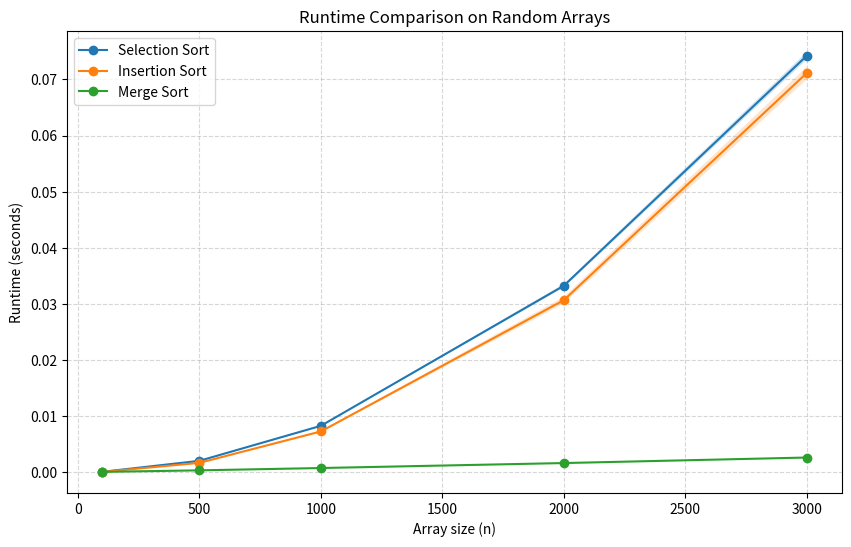
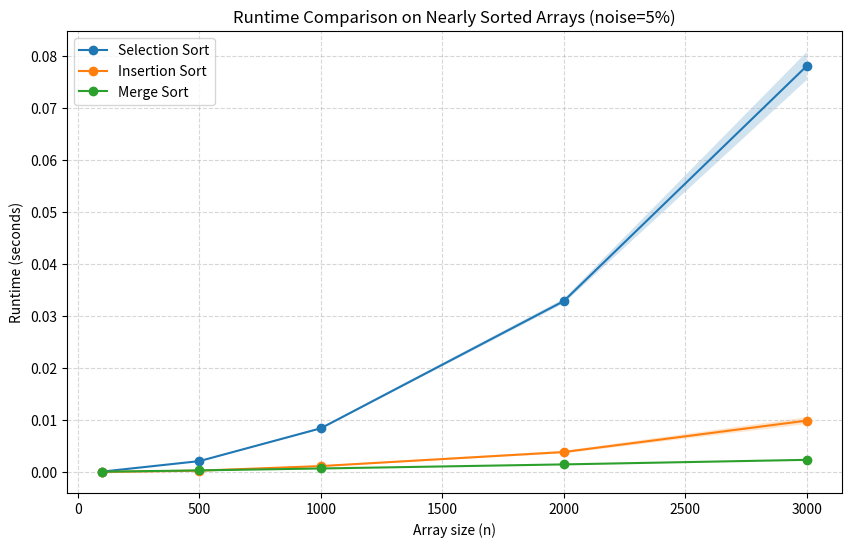

Write Python code to recreate these figures, in order.
# Data structures - Python Assignment 1 - Sorting Algorithms
import matplotlib.pyplot as plt  # For Graph generation
import math  # For mathematical operations
import time  # For running time measurment of the algorthims
import random  # For random array generation
import argparse # Allows program to read inputs from the terminal/command line when running the script



# The Three sorting algorithms we compare: Insertion sort, Merge Sort and Selection Sort.

# ------------------------------ Part A: Algorithm Implementation -----------------------------------------------------
# This section implements the three algorithm's functions

# Insersion sort Algorithm--------------
def insertion_sort(arr):  # The insertion sort function, receives Array
    arr_copy = arr.copy()  # Create a copy so the original list doesn't change
    for i in range(1, len(arr_copy)):  # Loop from second element to the end and compare elements
        key = arr_copy[i]
        j = i - 1
        while j >= 0 and arr_copy[
            j] > key:  # While we are not at start/numbers in array are bigger than the key - we shift numbers accordingly and place key
            arr_copy[j + 1] = arr_copy[j]
            j -= 1
        arr_copy[j + 1] = key
    return arr_copy  # Returning the fully sorted array


# Merge sort Algorithm (Divide and conquer)-----------------
def merge_sort(arr):  # Divide
    if len(arr) <= 1:  # The Base case: If array is already sorted we return the same array
        return arr
    mid = len(arr) // 2  # Find middle index and recuresively sort halves
    left = merge_sort(arr[:mid])
    right = merge_sort(arr[mid:])
    return merge(left, right)  # Merge the two sorted halves


def merge(left, right):  # Conquer
    result = []  # Resulting merged list
    i = j = 0  # Pointers for left and right arrays
    while i < len(left) and j < len(right):  # Comparing the elements from both lists and add smaller one
        if left[i] < right[j]:
            result.append(left[i])
            i += 1
        else:
            result.append(right[j])
            j += 1
    result.extend(left[i:])  # Add remaining elements from left (if any)
    result.extend(right[j:])  # Add remaining elements from right (if any)
    return result  # Return merged sorted final list


# Selection Sort Algorithm-----------------
def selection_sort(arr):
    arr_copy = arr.copy()  # Create a copy so the original list doesn't change
    n = len(arr_copy)
    for i in range(n):  # Loop over the array
        min_index = i  # We start with i as being the current minimum element
        for j in range(i + 1, n):  # Find the smallest element in the rest of array
            if arr_copy[j] < arr_copy[min_index]:
                min_index = j
        arr_copy[i], arr_copy[min_index] = arr_copy[min_index], arr_copy[i]  # Swap with the smallest element
    return arr_copy  # Returning the fully sorted array


# ------------------------------ Part B: Comparative Experiment - Random Arrays -----------------------------------------------------
# This section compares the behavior of the 3 chosen algorithms, and produces a plot for demonstration

def calculate_stats(data):  # Function that analyzes the average runtime + deviations for the algorithms
    n = len(data)  # Number of runs/measurements
    mean_val = sum(data) / n  # Compute mean/average runtime across all measurements
    variance = sum((x - mean_val) ** 2 for x in data) / n  # Computing the variance
    std_dev = math.sqrt(variance)  # Standard deviation = sqrt of variance
    return mean_val, std_dev  # Return both average and standard deviation

def get_algorithms_by_ids(algorithm_ids):
    algorithm_map = {
        1: ("Bubble Sort", None),          # not implemented
        2: ("Selection Sort", selection_sort),
        3: ("Insertion Sort", insertion_sort),
        4: ("Merge Sort", merge_sort),
        5: ("Quick Sort", None)            # not implemented
    }

    selected = []
    for alg_id in algorithm_ids:
        if alg_id in algorithm_map:
            name, func = algorithm_map[alg_id]
            if func is not None:
                selected.append((name, func))
            else:
                print(f"Algorithm ID {alg_id} ({name}) is not implemented, skipping.")

    return selected

def experiment_B(sizes,algorithms, reps=5):  # Function that runs the measurements for the algorithms for section B
    # Dictionary where we store results for each algorithm
    results = {name: {"avg": [], "std": []} for name, _ in algorithms}
    for n in sizes:  # We measure the stats for different input sizes n (100, 500, 1000, ect...)
        for name, func in algorithms:  # for each input size in wel oop over each algorithm
            times = []  # Initializing a list in order to store runtimes for this algorithm and this input size
            for _ in range(reps):  # Here we repeat for each n input size and each algorithm to get better results
                data = [random.randint(0, 10000) for _ in range(n)]  # Random array of size n
                start_time = time.perf_counter()  # Measuring the runtime of the algorithm
                func(data)  # Run the sorting algorithm
                end_time = time.perf_counter()
                times.append(end_time - start_time)  # Store the runtime for the plot later on
            avg, std = calculate_stats(
                times)  # Once the repetitions are over, we compute the average and standard deviation
            results[name]["avg"].append(avg)  # Now we store results for plotting on the graph
            results[name]["std"].append(std)
    return results  # Returning all collected results for plotting


def add_noise(arr, noise_level):
    arr_copy = arr.copy()
    n = len(arr_copy)
    num_swaps = int(n * noise_level)

    for _ in range(num_swaps):
        i = random.randint(0, n - 1)
        j = random.randint(0, n - 1)
        arr_copy[i], arr_copy[j] = arr_copy[j], arr_copy[i]

    return arr_copy


def experiment_C(sizes, algorithms, noise_level=0.05, reps=5):
    results = {name: {"avg": [], "std": []} for name, _ in algorithms}

    for n in sizes:
        for name, func in algorithms:
            times = []
            for _ in range(reps):
                data = list(range(n))
                noisy_data = add_noise(data, noise_level)

                start_time = time.perf_counter()
                func(noisy_data)
                end_time = time.perf_counter()

                times.append(end_time - start_time)

            avg, std = calculate_stats(times)
            results[name]["avg"].append(avg)
            results[name]["std"].append(std)

    return results
# The function that generates the plot for section B
def results_graph(sizes, results,title, filename="result1.png"):
    plt.figure(figsize=(10, 6))  # Create figure with size
    for name, data in results.items():  # The data for the plot for each algorithm
        avg = data["avg"]  # The Average runtimes of the algorithms
        std = data["std"]  # The Standard deviation of the algorithms
        plt.plot(sizes, avg, marker='o', label=name)
        lower_bound = [max(0, a - s) for a, s in zip(avg, std)]
        upper_bound = [a + s for a, s in zip(avg, std)]
        plt.fill_between(sizes, lower_bound, upper_bound, alpha=0.2)
    plt.title(title)
    plt.xlabel("Array size (n)")
    plt.ylabel("Runtime (seconds)")
    plt.legend()
    plt.grid(True, linestyle='--', alpha=0.5)
    plt.savefig(filename)
    print(f"Plot saved as {filename}")  # We save the plot as png file
    plt.show()


# ---------------------------------------------------------Main/Entry point--------------------------------------------------------------------------
# In this section, we handle the user input from the command line (Which algorithms, sizes of arrays, repetitions and noise levels to be used in a given experiment)
# After this we run the two different experiments for the two graphs that we produce
if __name__ == "__main__":                                        
    parser = argparse.ArgumentParser(description="Sorting Algorithms Experiments")   
    parser.add_argument("-a", nargs="+", type=int, default=[2, 3, 4], help="Algorithms to compare: 1-Bubble, 2-Selection, 3-Insertion, 4-Merge, 5-Quick")  # Choose algorithms by chosed ID
    parser.add_argument("-s", nargs="+", type=int, default=[100, 500, 1000, 2000, 3000], help="Array sizes")             # Different input sizes
    parser.add_argument("-e", type=int, default=1, help="Experiment type / noise level: 1 = 5%% noise, 2 = 20%% noise")  #The noise level
    parser.add_argument("-r", type=int, default=5, help="Number of repetitions")                                         # Number of times each experiment excecutes - to clc average 
    args = parser.parse_args()  
    selected_algorithms = get_algorithms_by_ids(args.a)  
    if not selected_algorithms: print("No valid implemented algorithms were selected."); exit()                         
    noise_level = 0.05 if args.e == 1 else 0.20                                                                           # Set noise level based on type of experiment (5% or 20%)

# Run Section B experiment
    experiment_results_B = experiment_B(args.s, selected_algorithms, reps=args.r)                                         
    results_graph(args.s, experiment_results_B, "Runtime Comparison on Random Arrays", "result1.png")                    
# Run Section C experiment
    experiment_results_C = experiment_C(args.s, selected_algorithms, noise_level=noise_level, reps=args.r)  
    results_graph(args.s, experiment_results_C, f"Runtime Comparison on Nearly Sorted Arrays (noise={int(noise_level * 100)}%)", "result2.png")  
        
        
        
    
